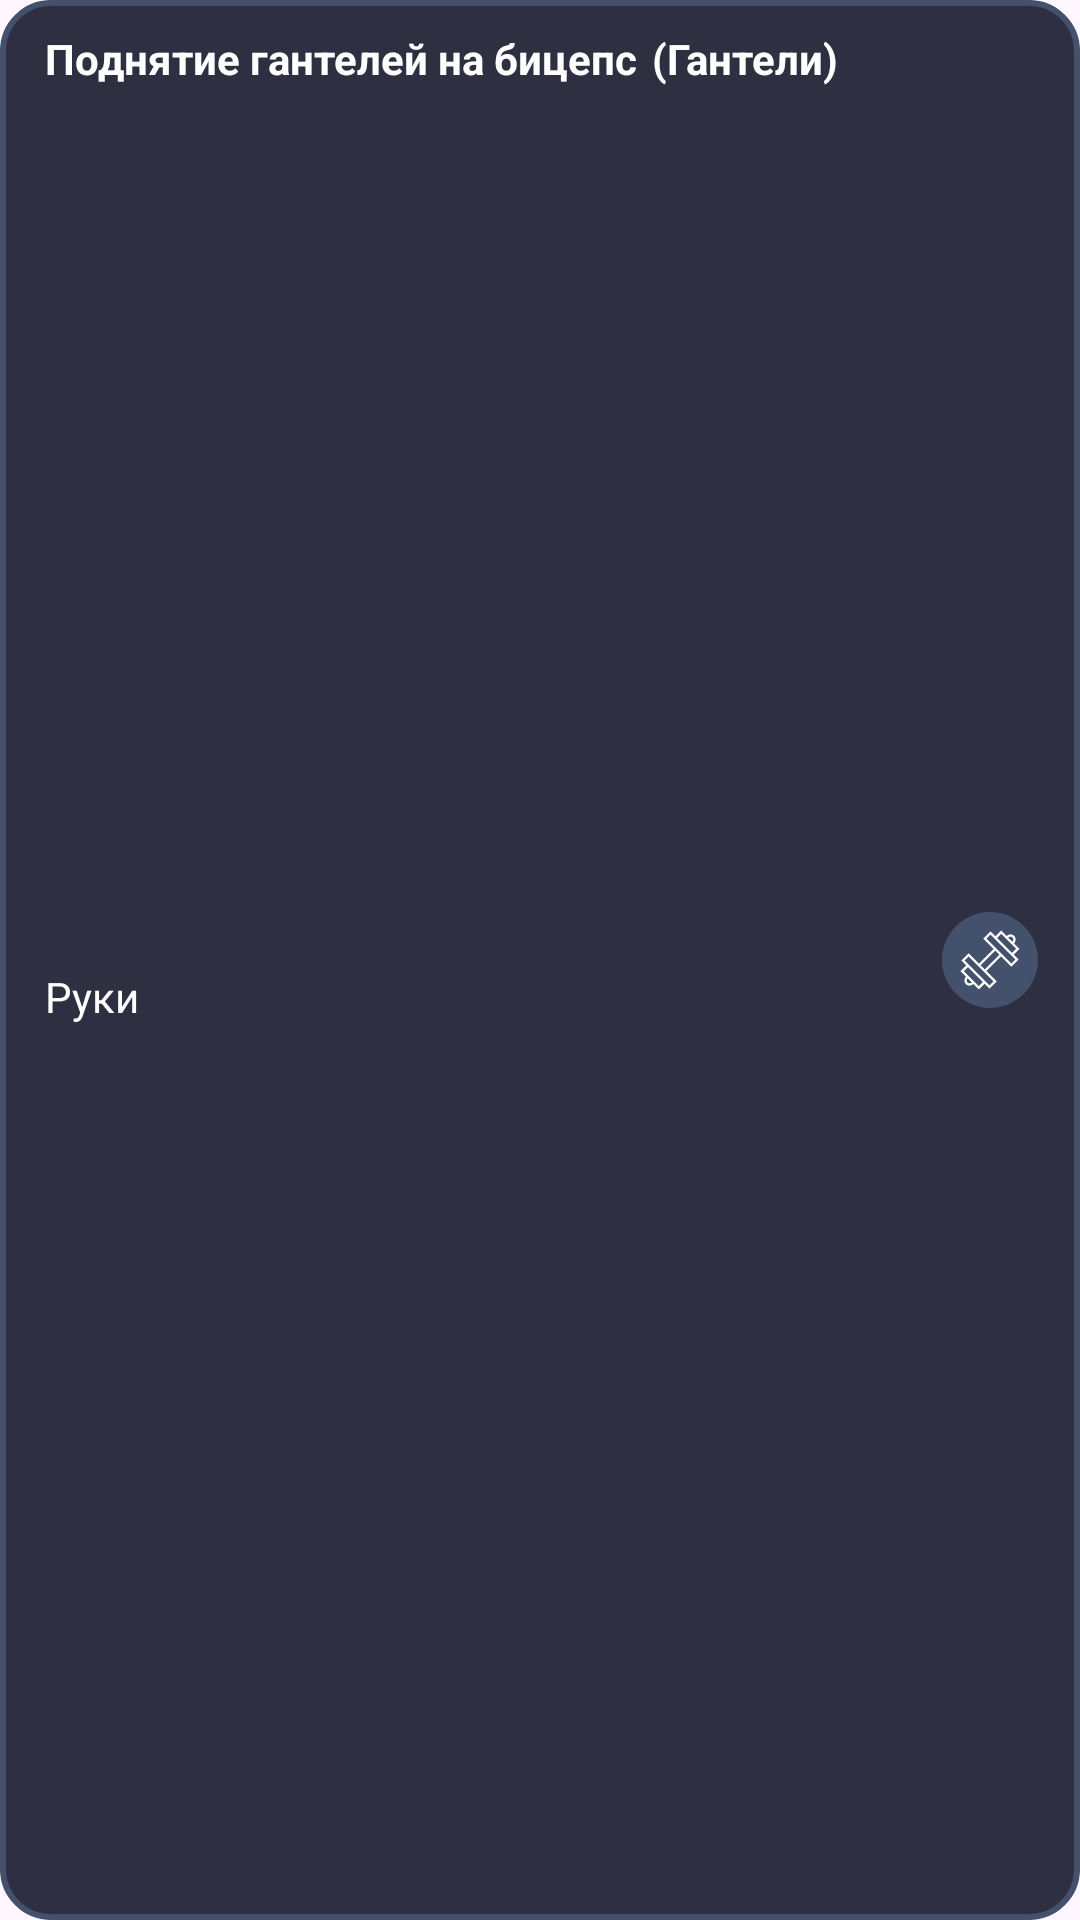

Android layout source for this screen:
<!-- AndroidManifest.xml: application theme Theme.WorkoutApp -->
<!-- res/layout/ex_item_layout.xml -->
<?xml version="1.0" encoding="utf-8"?>
<androidx.constraintlayout.widget.ConstraintLayout
    xmlns:android="http://schemas.android.com/apk/res/android"
    android:layout_width="match_parent"
    android:layout_height="wrap_content"
    xmlns:app="http://schemas.android.com/apk/res-auto"
    android:layout_marginRight="10dp"
    android:layout_marginLeft="10dp"
    android:layout_marginTop="5dp">

    <LinearLayout
        android:id="@+id/linearLayout"
        android:layout_width="match_parent"
        android:layout_height="match_parent"
        android:background="@drawable/card_border">
        <androidx.constraintlayout.widget.ConstraintLayout
            android:layout_width="match_parent"
            android:layout_height="match_parent">


            <TextView
                android:id="@+id/nameEx"
                android:layout_width="wrap_content"
                android:layout_height="wrap_content"
                android:gravity="left|center"
                android:textStyle="bold"
                android:layout_marginTop="10dp"
                android:textColor="@color/white"
                android:layout_marginStart="15dp"
                android:text="Поднятие гантелей на бицепс"
                app:layout_constraintStart_toStartOf="parent"
                app:layout_constraintTop_toTopOf="parent">

            </TextView>

            <TextView
                android:id="@+id/exType"
                android:layout_width="wrap_content"
                android:layout_height="wrap_content"
                android:gravity="left|center"
                android:textStyle="bold"
                android:textColor="@color/white"
                android:layout_marginTop="10dp"
                android:layout_marginLeft="5dp"
                android:text="(Гантели)"
                app:layout_constraintStart_toEndOf="@+id/nameEx"
                app:layout_constraintTop_toTopOf="parent">

            </TextView>

            <TextView
                android:id="@+id/bodyPart"
                android:layout_width="wrap_content"
                android:layout_height="wrap_content"
                android:layout_marginStart="15dp"
                android:layout_marginTop="5dp"
                android:layout_marginBottom="10dp"
                android:gravity="left|center"
                android:text="Руки"
                android:textColor="@color/white"
                app:layout_constraintBottom_toBottomOf="parent"
                app:layout_constraintStart_toStartOf="parent"
                app:layout_constraintTop_toBottomOf="@+id/nameEx">

            </TextView>

            <ImageView
                android:id="@+id/imageExType"
                android:layout_width="40dp"
                android:layout_height="40dp"
                app:layout_constraintBottom_toBottomOf="parent"
                app:layout_constraintEnd_toEndOf="parent"
                app:layout_constraintTop_toTopOf="parent"
                android:layout_marginRight="10dp"
                android:background="@drawable/ic_dumbebell_foreground">

            </ImageView>


        </androidx.constraintlayout.widget.ConstraintLayout>

    </LinearLayout>

</androidx.constraintlayout.widget.ConstraintLayout>
<!-- resources referenced by this layout -->
<resources>
  <color name="white">#FFFFFFFF</color>
  <!-- drawable card_border (drawable) -->
  <?xml version="1.0" encoding="utf-8"?>
  <shape xmlns:android="http://schemas.android.com/apk/res/android">
      <solid android:color="@color/background_1" /> 
      <stroke android:color="@color/light_gray2" android:width="2dp"/> 
      <corners android:radius="16dp"/> 
  </shape>
  <!-- drawable ic_dumbebell_foreground (drawable) -->
  <vector xmlns:android="http://schemas.android.com/apk/res/android"
      android:width="108dp"
      android:height="108dp"
      android:viewportWidth="500.46"
      android:viewportHeight="500.46">
  
    
    <path
        android:pathData="M450,250 A200,200 0 1,0 50,250 A200,200 0 1,0 450,250"
        android:fillColor="@color/light_gray2"/> 
  
    <group android:scaleX="0.49"
        android:scaleY="0.49"
        android:translateX="127.6173"
        android:translateY="127.6173">
  
      
      <path
          android:pathData="M500.46,155.51l-46.74,-46.74l1.95,-1.95c8.28,-8.28 12.84,-19.28 12.84,-30.99c0,-11.71 -4.56,-22.71 -12.84,-30.99c-17.09,-17.1 -44.9,-17.09 -61.99,0l-1.95,1.95L344.99,0.04l-48.14,48.14L254.69,6.01L192.63,68.07l88.91,88.91L156.91,281.61l-88.88,-88.94L5.97,254.73l42.17,42.17L0,345.04l46.74,46.74l-1.95,1.95c-17.09,17.09 -17.09,44.9 0,61.99c8.54,8.55 19.77,12.82 30.99,12.82c11.23,0 22.45,-4.27 31,-12.82l1.95,-1.95l46.65,46.65l48.22,-48.06l42.18,42.18l61.99,-61.99l-88.88,-88.94l124.64,-124.65l88.91,88.91l62.06,-62.06l-42.17,-42.17L500.46,155.51zM407.61,58.76c9.41,-9.41 24.73,-9.42 34.14,0c9.41,9.41 9.41,24.72 0,34.13l-1.95,1.95l-17.07,-17.07L405.66,60.71L407.61,58.76zM344.99,27.89l32.82,32.82l-0,0l30.99,30.99l63.81,63.81l-34.21,34.21l-63.81,-63.81l-63.81,-63.81L344.99,27.89zM92.85,441.79c-9.41,9.41 -24.72,9.41 -34.14,0c-9.41,-9.41 -9.41,-24.73 0,-34.14l1.95,-1.95l34.14,34.14L92.85,441.79zM155.4,472.59l-32.75,-32.75l-61.99,-61.99l-32.82,-32.82l34.22,-34.21l127.61,127.61L155.4,472.59zM279.91,432.55l-34.14,34.14l-28.23,-28.23l0,-0L139.8,360.72L33.82,254.73l34.21,-34.21l104,104.07l32.88,32.99l0.04,-0.04L279.91,432.55zM204.96,329.68l-17.06,-17.08l-17.04,-17.1l124.61,-124.61l17.07,17.07l17.07,17.07L204.96,329.68zM466.65,245.82l-34.22,34.22l-74.99,-74.99l0,-0l-30.99,-30.99L220.48,68.07l34.21,-34.21l28.25,28.25l-0,0l77.74,77.73L466.65,245.82z"
          android:fillColor="@color/white"/> 
  
    </group>
  </vector>
  <style name="Theme.WorkoutApp" parent="Base.Theme.WorkoutApp" />
  <color name="background_1">#2E3042</color>
  <color name="light_gray2">#43516C</color>
  <style name="Base.Theme.WorkoutApp" parent="Theme.Material3.DayNight.NoActionBar">
  
          <item name="colorPrimary">@color/white</item>
          <item name="colorOnPrimary">@color/black</item>
  
          <item name="colorSurface">@color/white</item>
          <item name="colorOnSurface">@color/black</item>
      </style>
  <color name="black">#FF000000</color>
</resources>
